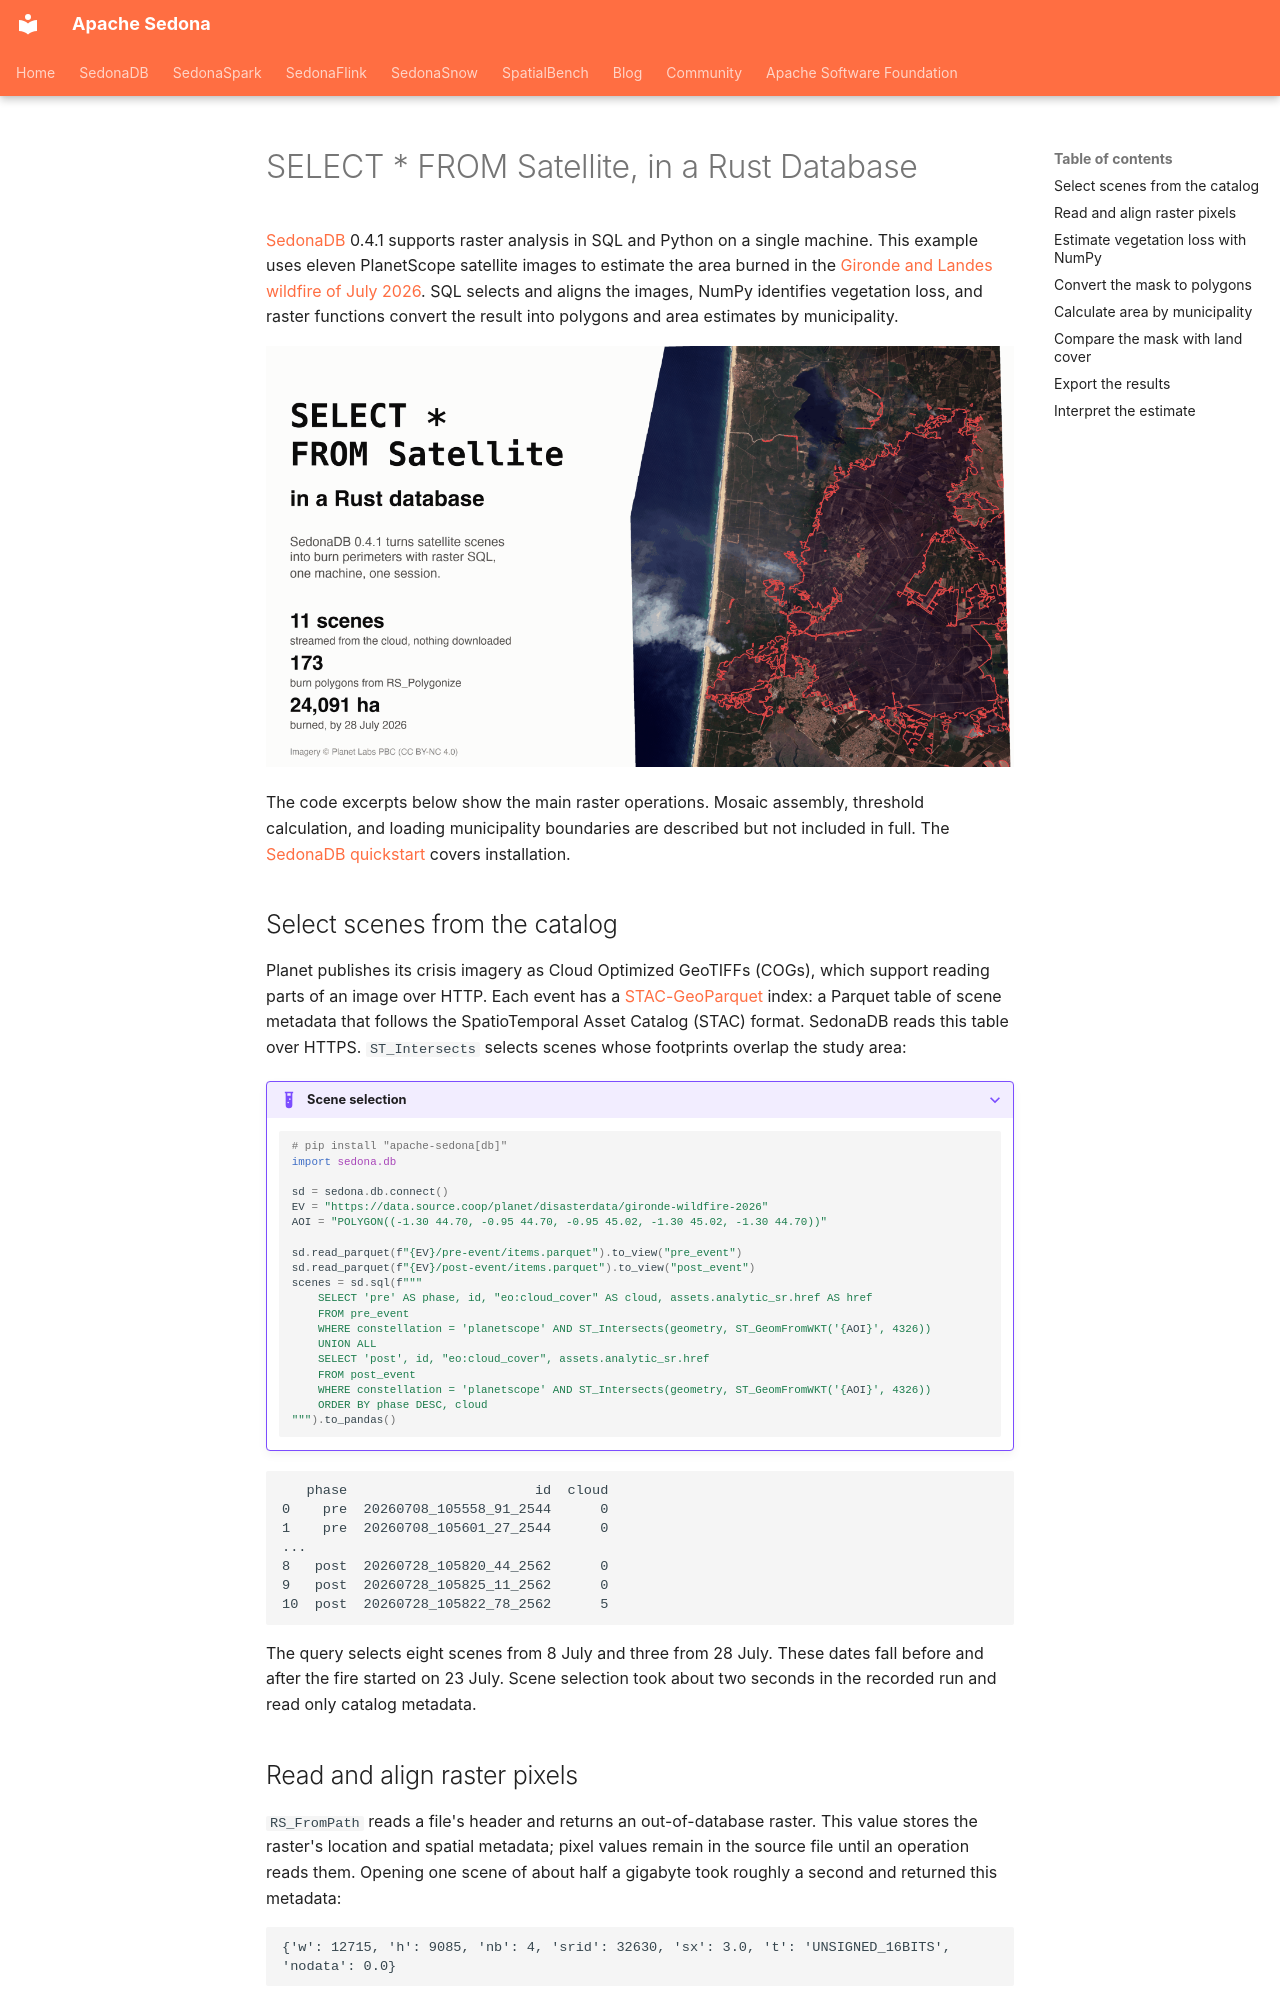

repository: apache/sedona · page: blog/posts/sedonadb-raster/index.html · generator: mkdocs

---
date:
  created: 2026-09-11
links:
  - SedonaDB quickstart: https://sedona.apache.org/sedonadb/latest/quickstart-python/
  - RS_Polygonize in SedonaDB: https://sedona.apache.org/sedonadb/latest/reference/sql/rs_polygonize/
  - Planet Crisis Response data: https://source.coop/planet/disasterdata
authors:
  - jia
title: "SELECT * FROM Satellite, in a Rust Database"
slug: select-from-satellite-in-a-rust-database
---

# SELECT * FROM Satellite, in a Rust Database

[SedonaDB](https://sedona.apache.org/sedonadb/latest/) 0.4.1 supports raster analysis in SQL and Python on a single machine. This example uses eleven PlanetScope satellite images to estimate the area burned in the [Gironde and Landes wildfire of July 2026](https://source.coop/planet/disasterdata/gironde-wildfire-2026). SQL selects and aligns the images, NumPy identifies vegetation loss, and raster functions convert the result into polygons and area estimates by municipality.

![PlanetScope image of the Gironde coast on 28 July 2026 with estimated burn boundaries in red. The analysis uses 11 scenes and produces 173 polygons covering 24,091 hectares](sedonadb-raster-cover.png)

<!-- more -->

The code excerpts below show the main raster operations. Mosaic assembly, threshold calculation, and loading municipality boundaries are described but not included in full. The [SedonaDB quickstart](https://sedona.apache.org/sedonadb/latest/quickstart-python/) covers installation.

## Select scenes from the catalog

Planet publishes its crisis imagery as Cloud Optimized GeoTIFFs (COGs), which support reading parts of an image over HTTP. Each event has a [STAC-GeoParquet](https://source.coop/planet/disasterdata) index: a Parquet table of scene metadata that follows the SpatioTemporal Asset Catalog (STAC) format. SedonaDB reads this table over HTTPS. `ST_Intersects` selects scenes whose footprints overlap the study area:

??? example "Scene selection"

    ```python
    # pip install "apache-sedona[db]"
    import sedona.db

    sd = sedona.db.connect()
    EV = "https://data.source.coop/planet/disasterdata/gironde-wildfire-2026"
    AOI = "POLYGON((-1.30 44.70, -0.95 44.70, -0.95 45.02, -1.30 45.02, -1.30 44.70))"

    sd.read_parquet(f"{EV}/pre-event/items.parquet").to_view("pre_event")
    sd.read_parquet(f"{EV}/post-event/items.parquet").to_view("post_event")
    scenes = sd.sql(f"""
        SELECT 'pre' AS phase, id, "eo:cloud_cover" AS cloud, assets.analytic_sr.href AS href
        FROM pre_event
        WHERE constellation = 'planetscope' AND ST_Intersects(geometry, ST_GeomFromWKT('{AOI}', 4326))
        UNION ALL
        SELECT 'post', id, "eo:cloud_cover", assets.analytic_sr.href
        FROM post_event
        WHERE constellation = 'planetscope' AND ST_Intersects(geometry, ST_GeomFromWKT('{AOI}', 4326))
        ORDER BY phase DESC, cloud
    """).to_pandas()
    ```

```
   phase                       id  cloud
0    pre  20260708_105558_91_2544      0
1    pre  20260708_105601_27_2544      0
...
8   post  20260728_105820_44_2562      0
9   post  20260728_105825_11_2562      0
10  post  20260728_105822_78_2562      5
```

The query selects eight scenes from 8 July and three from 28 July. These dates fall before and after the fire started on 23 July. Scene selection took about two seconds in the recorded run and read only catalog metadata.
